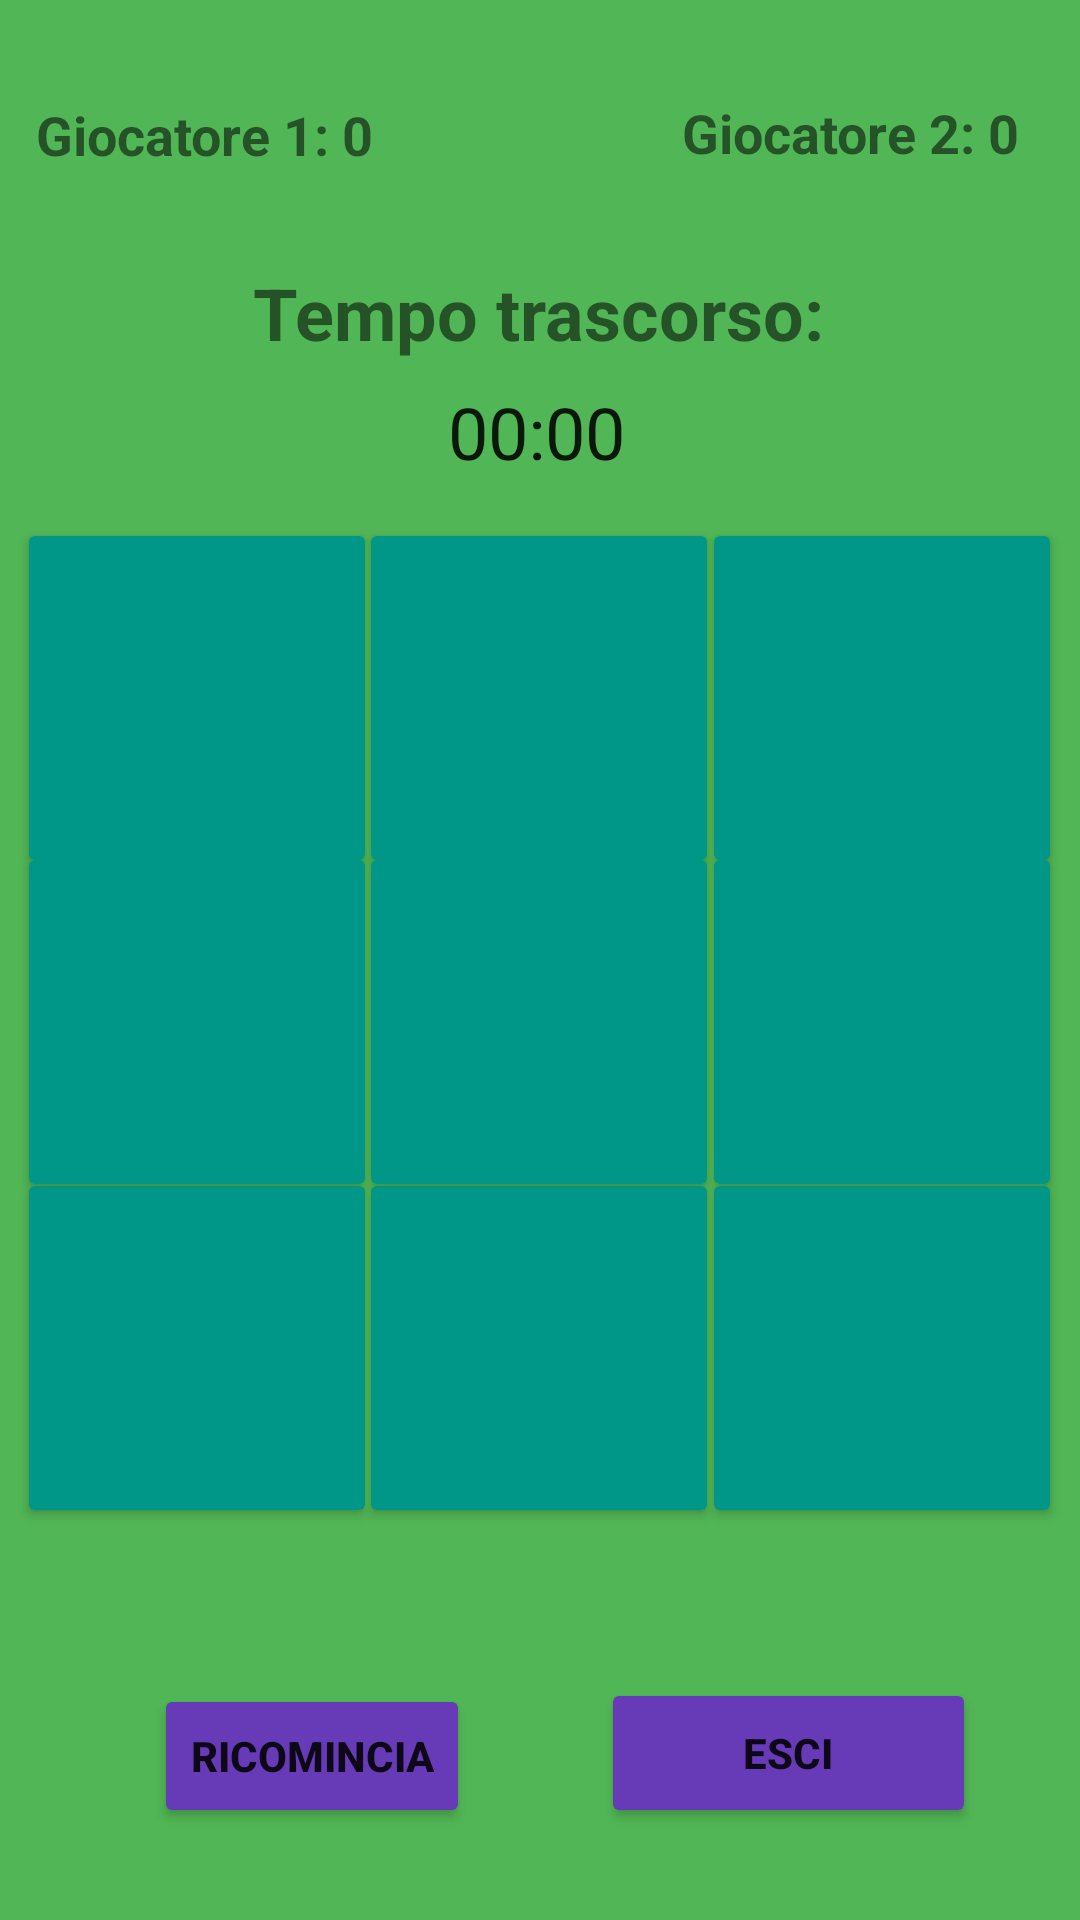

Layout XML and referenced resources for this Android screen:
<!-- AndroidManifest.xml: application theme Theme.Maffei_Progetto -->
<!-- res/layout/activity_main_tris.xml -->
<?xml version="1.0" encoding="utf-8"?>
<androidx.constraintlayout.widget.ConstraintLayout xmlns:android="http://schemas.android.com/apk/res/android"
    xmlns:app="http://schemas.android.com/apk/res-auto"
    xmlns:tools="http://schemas.android.com/tools"
    android:id="@+id/buttonEsci"
    android:layout_width="match_parent"
    android:layout_height="match_parent"
    android:background="#51B655"
    tools:context=".MainActivityTris">

    <Chronometer
        android:id="@+id/cronometro"
        android:layout_width="wrap_content"
        android:layout_height="wrap_content"
        android:fontFamily="sans-serif"
        android:textSize="24sp"
        app:layout_constraintBottom_toBottomOf="parent"
        app:layout_constraintEnd_toEndOf="parent"
        app:layout_constraintHorizontal_bias="0.496"
        app:layout_constraintStart_toStartOf="parent"
        app:layout_constraintTop_toTopOf="parent"
        app:layout_constraintVertical_bias="0.21" />

    <Button
        android:id="@+id/buttonEsci2"
        android:layout_width="125dp"
        android:layout_height="50dp"
        android:text="Esci"
        android:textStyle="bold"
        app:backgroundTint="#673AB7"
        app:iconTint="#FFFFFF"
        app:layout_constraintBottom_toBottomOf="parent"
        app:layout_constraintEnd_toEndOf="parent"
        app:layout_constraintHorizontal_bias="0.853"
        app:layout_constraintStart_toStartOf="parent"
        app:layout_constraintTop_toTopOf="parent"
        app:layout_constraintVertical_bias="0.948" />

    <Button
        android:id="@+id/button2"
        android:layout_width="120dp"
        android:layout_height="120dp"
        android:textColor="#000000"
        android:textSize="36sp"
        android:textStyle="bold"
        app:backgroundTint="#009688"
        app:layout_constraintBottom_toBottomOf="parent"
        app:layout_constraintEnd_toEndOf="parent"
        app:layout_constraintHorizontal_bias="0.498"
        app:layout_constraintStart_toStartOf="parent"
        app:layout_constraintTop_toTopOf="parent"
        app:layout_constraintVertical_bias="0.332" />

    <Button
        android:id="@+id/button8"
        android:layout_width="120dp"
        android:layout_height="120dp"
        android:textColor="#000000"
        android:textSize="36sp"
        android:textStyle="bold"
        app:backgroundTint="#009688"
        app:layout_constraintBottom_toBottomOf="parent"
        app:layout_constraintEnd_toEndOf="parent"
        app:layout_constraintHorizontal_bias="0.498"
        app:layout_constraintStart_toStartOf="parent"
        app:layout_constraintTop_toTopOf="parent"
        app:layout_constraintVertical_bias="0.749" />

    <Button
        android:id="@+id/button1"
        android:layout_width="120dp"
        android:layout_height="120dp"
        android:textColor="#000000"
        android:textSize="36sp"
        android:textStyle="bold"
        app:backgroundTint="#009688"
        app:layout_constraintBottom_toBottomOf="parent"
        app:layout_constraintEnd_toEndOf="parent"
        app:layout_constraintHorizontal_bias="0.024"
        app:layout_constraintStart_toStartOf="parent"
        app:layout_constraintTop_toTopOf="parent"
        app:layout_constraintVertical_bias="0.332" />

    <Button
        android:id="@+id/button7"
        android:layout_width="120dp"
        android:layout_height="120dp"
        android:textColor="#000000"
        android:textSize="36sp"
        android:textStyle="bold"
        app:backgroundTint="#009688"
        app:layout_constraintBottom_toBottomOf="parent"
        app:layout_constraintEnd_toEndOf="parent"
        app:layout_constraintHorizontal_bias="0.024"
        app:layout_constraintStart_toStartOf="parent"
        app:layout_constraintTop_toTopOf="parent"
        app:layout_constraintVertical_bias="0.749" />

    <Button
        android:id="@+id/button4"
        android:layout_width="120dp"
        android:layout_height="120dp"
        android:textColor="#000000"
        android:textSize="36sp"
        android:textStyle="bold"
        app:backgroundTint="#009688"
        app:layout_constraintBottom_toBottomOf="parent"
        app:layout_constraintEnd_toEndOf="parent"
        app:layout_constraintHorizontal_bias="0.024"
        app:layout_constraintStart_toStartOf="parent"
        app:layout_constraintTop_toTopOf="parent"
        app:layout_constraintVertical_bias="0.54" />

    <Button
        android:id="@+id/button3"
        android:layout_width="120dp"
        android:layout_height="120dp"
        android:textColor="#000000"
        android:textSize="36sp"
        android:textStyle="bold"
        app:backgroundTint="#009688"
        app:layout_constraintBottom_toBottomOf="parent"
        app:layout_constraintEnd_toEndOf="parent"
        app:layout_constraintHorizontal_bias="0.975"
        app:layout_constraintStart_toStartOf="parent"
        app:layout_constraintTop_toTopOf="parent"
        app:layout_constraintVertical_bias="0.332" />

    <Button
        android:id="@+id/button6"
        android:layout_width="120dp"
        android:layout_height="120dp"
        android:textColor="#000000"
        android:textSize="36sp"
        android:textStyle="bold"
        app:backgroundTint="#009688"
        app:layout_constraintBottom_toBottomOf="parent"
        app:layout_constraintEnd_toEndOf="parent"
        app:layout_constraintHorizontal_bias="0.975"
        app:layout_constraintStart_toStartOf="parent"
        app:layout_constraintTop_toTopOf="parent"
        app:layout_constraintVertical_bias="0.54" />

    <Button
        android:id="@+id/button9"
        android:layout_width="120dp"
        android:layout_height="120dp"
        android:textColor="#000000"
        android:textSize="36sp"
        android:textStyle="bold"
        app:backgroundTint="#009688"
        app:layout_constraintBottom_toBottomOf="parent"
        app:layout_constraintEnd_toEndOf="parent"
        app:layout_constraintHorizontal_bias="0.975"
        app:layout_constraintStart_toStartOf="parent"
        app:layout_constraintTop_toTopOf="parent"
        app:layout_constraintVertical_bias="0.749" />

    <Button
        android:id="@+id/button5"
        android:layout_width="120dp"
        android:layout_height="120dp"
        android:textColor="#000000"
        android:textSize="36sp"
        android:textStyle="bold"
        app:backgroundTint="#009688"
        app:layout_constraintBottom_toBottomOf="parent"
        app:layout_constraintEnd_toEndOf="parent"
        app:layout_constraintHorizontal_bias="0.498"
        app:layout_constraintStart_toStartOf="parent"
        app:layout_constraintTop_toTopOf="parent"
        app:layout_constraintVertical_bias="0.54" />

    <TextView
        android:id="@+id/textViewGiocatore1"
        android:layout_width="wrap_content"
        android:layout_height="wrap_content"
        android:text="Giocatore 1: 0"
        android:textSize="18sp"
        android:textStyle="bold"
        app:layout_constraintBottom_toBottomOf="parent"
        app:layout_constraintEnd_toEndOf="parent"
        app:layout_constraintHorizontal_bias="0.049"
        app:layout_constraintStart_toStartOf="parent"
        app:layout_constraintTop_toTopOf="parent"
        app:layout_constraintVertical_bias="0.053" />

    <TextView
        android:id="@+id/textViewGiocatore2"
        android:layout_width="116dp"
        android:layout_height="27dp"
        android:text="Giocatore 2: 0"
        android:textSize="18sp"
        android:textStyle="bold"
        app:layout_constraintBottom_toBottomOf="parent"
        app:layout_constraintEnd_toEndOf="parent"
        app:layout_constraintHorizontal_bias="0.932"
        app:layout_constraintStart_toStartOf="parent"
        app:layout_constraintTop_toTopOf="parent"
        app:layout_constraintVertical_bias="0.052" />

    <TextView
        android:id="@+id/textViewTempo"
        android:layout_width="wrap_content"
        android:layout_height="wrap_content"
        android:fontFamily="sans-serif"
        android:text="Tempo trascorso:"
        android:textSize="24sp"
        android:textStyle="bold"
        app:layout_constraintBottom_toBottomOf="parent"
        app:layout_constraintEnd_toEndOf="parent"
        app:layout_constraintHorizontal_bias="0.497"
        app:layout_constraintStart_toStartOf="parent"
        app:layout_constraintTop_toTopOf="parent"
        app:layout_constraintVertical_bias="0.145" />

    <Button
        android:id="@+id/buttonRicomincia"
        android:layout_width="wrap_content"
        android:layout_height="wrap_content"
        android:text="Ricomincia"
        android:textStyle="bold"
        app:backgroundTint="#673AB7"
        app:iconTint="#FFFFFF"
        app:layout_constraintBottom_toBottomOf="parent"
        app:layout_constraintEnd_toEndOf="parent"
        app:layout_constraintHorizontal_bias="0.202"
        app:layout_constraintStart_toStartOf="parent"
        app:layout_constraintTop_toTopOf="parent"
        app:layout_constraintVertical_bias="0.948" />

</androidx.constraintlayout.widget.ConstraintLayout>
<!-- resources referenced by this layout -->
<resources>
  <style name="Theme.Maffei_Progetto" parent="Theme.MaterialComponents.DayNight.DarkActionBar">
          
          <item name="colorPrimary">@color/purple_500</item>
          <item name="colorPrimaryVariant">@color/purple_700</item>
          <item name="colorOnPrimary">@color/white</item>
          
          <item name="colorSecondary">@color/teal_200</item>
          <item name="colorSecondaryVariant">@color/teal_700</item>
          <item name="colorOnSecondary">@color/black</item>
          
          <item name="android:statusBarColor" tools:targetApi="l">?attr/colorPrimaryVariant</item>
          
      </style>
  <!-- not gathered from this repository: default colours our renderer supplied (Android Studio template values) -->
  <color name="purple_500">#FF6200EE</color>
  <color name="purple_700">#FF3700B3</color>
  <color name="teal_200">#FF03DAC5</color>
  <color name="teal_700">#FF018786</color>
  <color name="black">#FF000000</color>
  <color name="white">#FFFFFFFF</color>
</resources>
